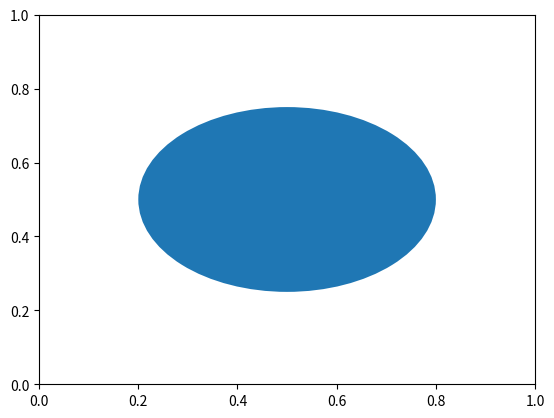
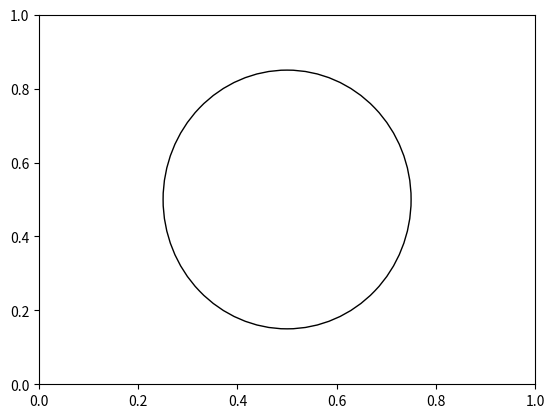
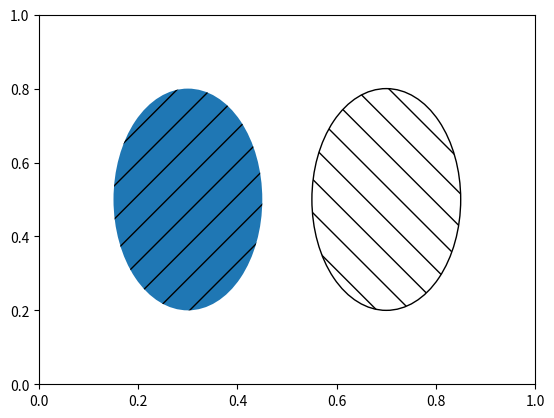
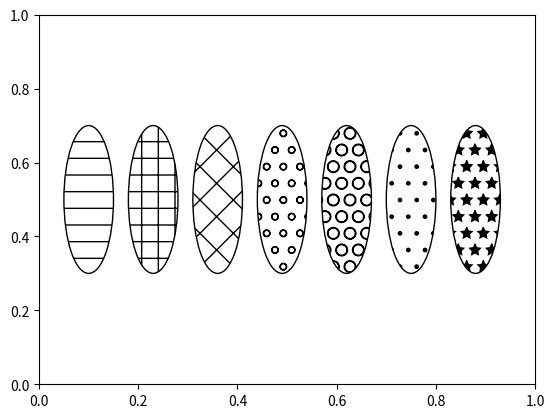
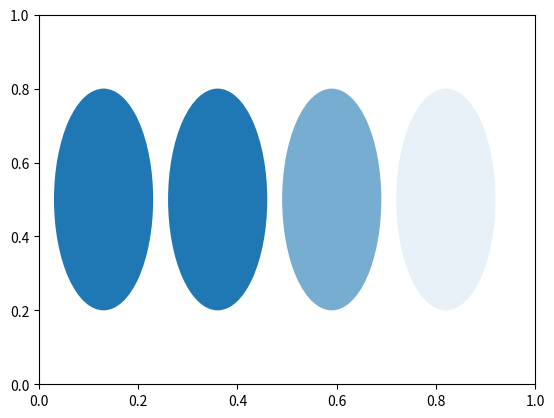
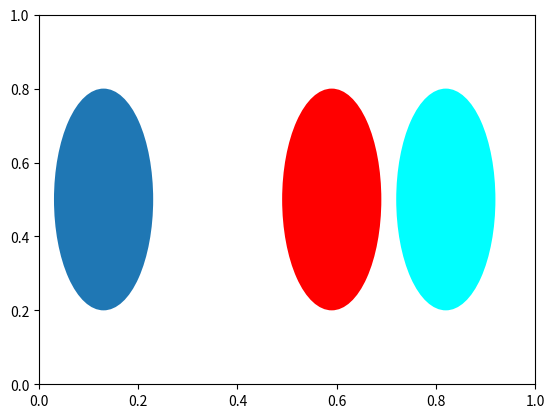
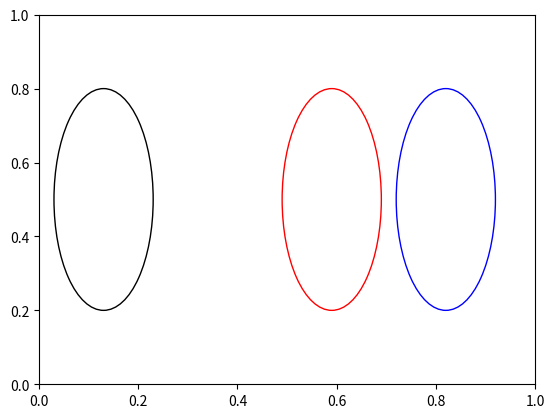
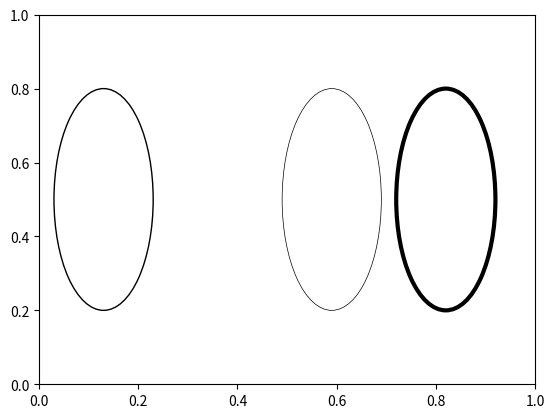
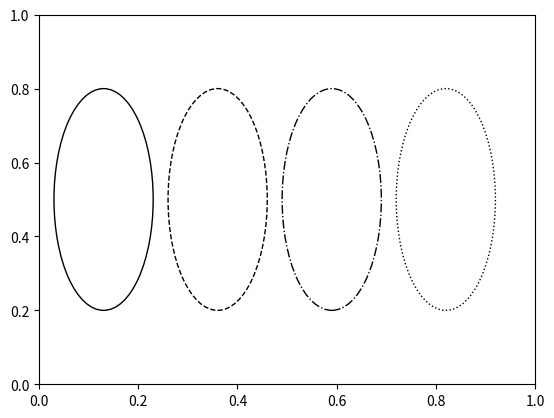
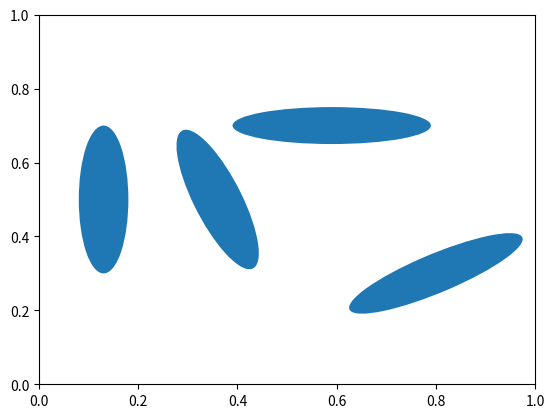

Write Python code to recreate these figures, in order.
# -(1)
import matplotlib.pyplot as plt
import matplotlib.patches as patches

fig1 = plt.figure()
ax1 = fig1.add_subplot(111)
ax1.add_patch(
    patches.Ellipse(
        (0.5, 0.5),   # (x,y)
        0.6,          # width
        0.5,          # height
    )
)
fig1.savefig('ellipse1.png', dpi=90, bbox_inches='tight')
# -(/1)

# -(2)
import matplotlib.pyplot as plt
import matplotlib.patches as patches

fig2 = plt.figure()
ax2 = fig2.add_subplot(111)
ax2.add_patch(
    patches.Ellipse(
        (0.5, 0.5),
        0.5,
        0.7,
        fill=False      # remove background
    )
)
fig2.savefig('ellipse2.png', dpi=90, bbox_inches='tight')
# -(/2)

# -(3)
import matplotlib.pyplot as plt
import matplotlib.patches as patches

fig3 = plt.figure()
ax3 = fig3.add_subplot(111)
for p in [
    patches.Ellipse(
        (0.3, 0.5), 0.3, 0.6,
        hatch='/'
    ),
    patches.Ellipse(
        (0.7, 0.5), 0.3, 0.6,
        hatch='\\',
        fill=False
    ),
]:
    ax3.add_patch(p)
fig3.savefig('ellipse3.png', dpi=90, bbox_inches='tight')
# -(/3)

# -(4)
import matplotlib.pyplot as plt
import matplotlib.patches as patches

patterns = ['-', '+', 'x', 'o', 'O', '.', '*']  # more patterns
fig4 = plt.figure()
ax4 = fig4.add_subplot(111)
for p in [
    patches.Ellipse(
        (0.1 + (i * 0.13), 0.5),
        0.1,
        0.4,
        hatch=patterns[i],
        fill=False
    ) for i in range(len(patterns))
]:
    ax4.add_patch(p)
fig4.savefig('ellipse4.png', dpi=90, bbox_inches='tight')
# -(/4)

# -(5)
import matplotlib.pyplot as plt
import matplotlib.patches as patches

fig5 = plt.figure()
ax5 = fig5.add_subplot(111)
for p in [
    patches.Ellipse(
        (0.13, 0.5), 0.2, 0.6,
        alpha=None,
    ),
    patches.Ellipse(
        (0.36, 0.5), 0.2, 0.6,
        alpha=1.0
    ),
    patches.Ellipse(
        (0.59, 0.5), 0.2, 0.6,
        alpha=0.6
    ),
    patches.Ellipse(
        (0.82, 0.5), 0.2, 0.6,
        alpha=0.1
    ),
]:
    ax5.add_patch(p)
fig5.savefig('ellipse5.png', dpi=90, bbox_inches='tight')
# -(/5)

# -(6)
import matplotlib.pyplot as plt
import matplotlib.patches as patches

fig6 = plt.figure()
ax6 = fig6.add_subplot(111)
for p in [
    patches.Ellipse(
        (0.13, 0.5), 0.2, 0.6,
        facecolor=None      # Default
    ),
    patches.Ellipse(
        (0.36, 0.5), 0.2, 0.6,
        facecolor="none"     # No background
    ),
    patches.Ellipse(
        (0.59, 0.5), 0.2, 0.6,
        facecolor="red"
    ),
    patches.Ellipse(
        (0.82, 0.5), 0.2, 0.6,
        facecolor="#00ffff"
    ),
]:
    ax6.add_patch(p)
fig6.savefig('ellipse6.png', dpi=90, bbox_inches='tight')
# -(/6)

# -(7)
import matplotlib.pyplot as plt
import matplotlib.patches as patches

fig7 = plt.figure()
ax7 = fig7.add_subplot(111)
for p in [
    patches.Ellipse(
        (0.13, 0.5), 0.2, 0.6, fill=False,
        edgecolor=None      # Default
    ),
    patches.Ellipse(
        (0.36, 0.5), 0.2, 0.6, fill=False,
        edgecolor="none"     # No border
    ),
    patches.Ellipse(
        (0.59, 0.5), 0.2, 0.6, fill=False,
        edgecolor="red"
    ),
    patches.Ellipse(
        (0.82, 0.5), 0.2, 0.6, fill=False,
        edgecolor="#0000ff"
    ),
]:
    ax7.add_patch(p)
fig7.savefig('ellipse7.png', dpi=90, bbox_inches='tight')
# -(/7)

# -(8)
import matplotlib.pyplot as plt
import matplotlib.patches as patches

fig8 = plt.figure()
ax8 = fig8.add_subplot(111)
for p in [
    patches.Ellipse(
        (0.13, 0.5), 0.2, 0.6, fill=False,
        linewidth=None      # Default
    ),
    patches.Ellipse(
        (0.36, 0.5), 0.2, 0.6, fill=False,
        linewidth=0
    ),
    patches.Ellipse(
        (0.59, 0.5), 0.2, 0.6, fill=False,
        linewidth=0.5
    ),
    patches.Ellipse(
        (0.82, 0.5), 0.2, 0.6, fill=False,
        linewidth=3
    ),
]:
    ax8.add_patch(p)
fig8.savefig('ellipse8.png', dpi=90, bbox_inches='tight')
# -(/8)

# -(9)
import matplotlib.pyplot as plt
import matplotlib.patches as patches

fig9 = plt.figure()
ax9 = fig9.add_subplot(111)
for p in [
    patches.Ellipse(
        (0.13, 0.5), 0.2, 0.6, fill=False,
        linestyle='solid'   # Default
    ),
    patches.Ellipse(
        (0.36, 0.5), 0.2, 0.6, fill=False,
        linestyle='dashed'
    ),
    patches.Ellipse(
        (0.59, 0.5), 0.2, 0.6, fill=False,
        linestyle='dashdot'
    ),
    patches.Ellipse(
        (0.82, 0.5), 0.2, 0.6, fill=False,
        linestyle='dotted'
    ),
]:
    ax9.add_patch(p)
fig9.savefig('ellipse9.png', dpi=90, bbox_inches='tight')
# -(/9)

# -(10)
import matplotlib.pyplot as plt
import matplotlib.patches as patches

fig10 = plt.figure()
ax10 = fig10.add_subplot(111)
for p in [
    patches.Ellipse(
        (0.13, 0.5), 0.1, 0.4,
        angle=0.0   # Default
    ),
    patches.Ellipse(
        (0.36, 0.5), 0.1, 0.4,
        angle=20.0
    ),
    patches.Ellipse(
        (0.59, 0.7), 0.1, 0.4,
        angle=90
    ),
    patches.Ellipse(
        (0.80, 0.3), 0.1, 0.4,
        angle=120
    ),
]:
    ax10.add_patch(p)
fig10.savefig('ellipse10.png', dpi=90, bbox_inches='tight')
# -(/10)
